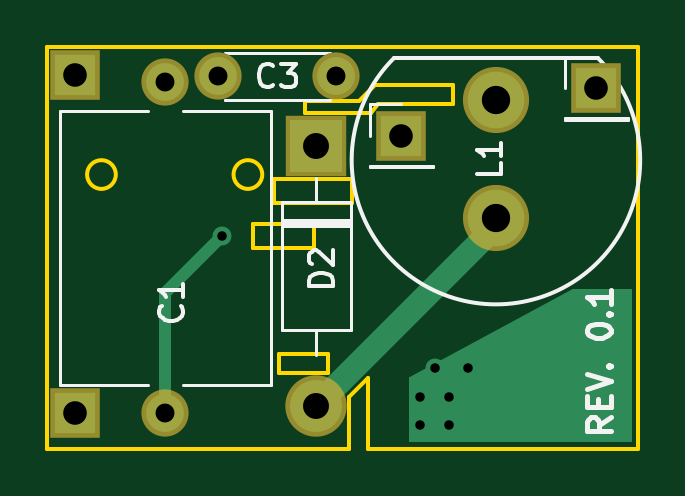
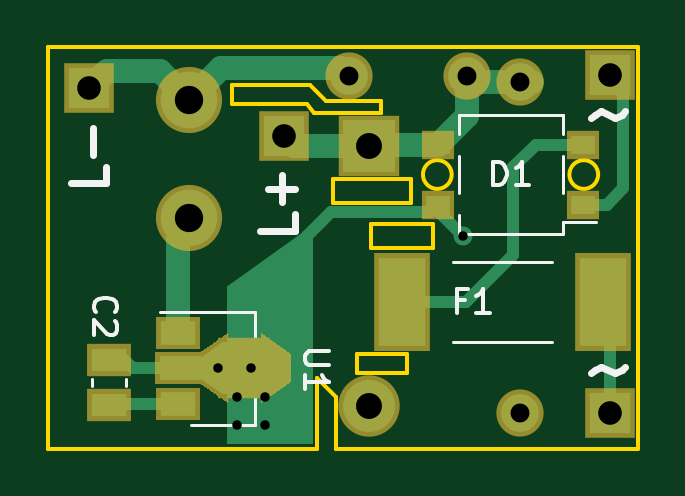
Circuit board: 11 layer files. Board 25.0 x 17.0 mm.
- bottom_copper: buck_led_driver-B.Cu.gbl (5133 bytes)
- bottom_mask: buck_led_driver-B.Mask.gbs (1965 bytes)
- paste: buck_led_driver-B.Paste.gbp (1503 bytes)
- bottom_silk: buck_led_driver-B.SilkS.gbo (5390 bytes)
- outline: buck_led_driver-Edge.Cuts.gm1 (2140 bytes)
- top_copper: buck_led_driver-F.Cu.gtl (1827 bytes)
- top_mask: buck_led_driver-F.Mask.gts (1010 bytes)
- paste: buck_led_driver-F.Paste.gtp (553 bytes)
- top_silk: buck_led_driver-F.SilkS.gto (6596 bytes)
- drill: buck_led_driver-NPTH.drl (170 bytes)
- drill: buck_led_driver-PTH.drl (476 bytes)

=== bottom_copper: buck_led_driver-B.Cu.gbl ===
G04 #@! TF.GenerationSoftware,KiCad,Pcbnew,5.0.0-rc1-44a33f2~62~ubuntu16.04.1*
G04 #@! TF.CreationDate,2018-03-20T18:33:33+02:00*
G04 #@! TF.ProjectId,buck_led_driver,6275636B5F6C65645F6472697665722E,rev?*
G04 #@! TF.SameCoordinates,Original*
G04 #@! TF.FileFunction,Copper,L2,Bot,Signal*
G04 #@! TF.FilePolarity,Positive*
%FSLAX46Y46*%
G04 Gerber Fmt 4.6, Leading zero omitted, Abs format (unit mm)*
G04 Created by KiCad (PCBNEW 5.0.0-rc1-44a33f2~62~ubuntu16.04.1) date Tue Mar 20 18:33:33 2018*
%MOMM*%
%LPD*%
G01*
G04 APERTURE LIST*
%ADD10C,2.400000*%
%ADD11O,2.200000X2.200000*%
%ADD12R,2.200000X2.200000*%
%ADD13C,1.600000*%
%ADD14R,1.700000X1.700000*%
%ADD15R,2.000000X3.750000*%
%ADD16R,1.500000X0.970000*%
%ADD17R,1.000000X0.800000*%
%ADD18C,0.850000*%
%ADD19C,0.100000*%
%ADD20R,1.500000X1.000000*%
%ADD21R,1.800000X1.000000*%
%ADD22R,1.840000X2.200000*%
%ADD23C,1.000000*%
%ADD24C,0.800000*%
%ADD25C,0.500000*%
%ADD26C,1.000000*%
G04 APERTURE END LIST*
D10*
X169000000Y-82250000D03*
X169000000Y-87250000D03*
D11*
X161400000Y-95200000D03*
D12*
X161400000Y-84200000D03*
D13*
X155000000Y-81500000D03*
X155000000Y-95500000D03*
D14*
X151200000Y-81200000D03*
X151200000Y-95500000D03*
D15*
X160005000Y-90800000D03*
X151500000Y-90800000D03*
D16*
X172400000Y-93245000D03*
X172400000Y-95155000D03*
D17*
X152325000Y-86670000D03*
X152325000Y-84130000D03*
X158475000Y-84130000D03*
X158475000Y-86670000D03*
D14*
X165000000Y-83750000D03*
X173250000Y-81750000D03*
D18*
X165333000Y-93600000D03*
D19*
G36*
X164908000Y-93100000D02*
X165758000Y-92500000D01*
X165758000Y-94700000D01*
X164908000Y-94100000D01*
X164908000Y-93100000D01*
X164908000Y-93100000D01*
G37*
D20*
X169480000Y-92100000D03*
D21*
X169333500Y-93600000D03*
D20*
X169480000Y-95100000D03*
D22*
X166666500Y-93600000D03*
D23*
X168076200Y-93600000D03*
D19*
G36*
X168576200Y-94000000D02*
X167576200Y-94700000D01*
X167576200Y-92500000D01*
X168576200Y-93200000D01*
X168576200Y-94000000D01*
X168576200Y-94000000D01*
G37*
D13*
X157250000Y-81250000D03*
X162250000Y-81250000D03*
D24*
X157400000Y-88000000D03*
X166400000Y-93600000D03*
X167000000Y-94800000D03*
X167000000Y-96000000D03*
X165800000Y-96000000D03*
X165800000Y-94800000D03*
X167800000Y-93600000D03*
D25*
X157400000Y-88000000D02*
X158475000Y-86925000D01*
X158475000Y-86925000D02*
X158475000Y-86670000D01*
X164000000Y-88000000D02*
X164000000Y-93250000D01*
X164350000Y-93600000D02*
X166666500Y-93600000D01*
X163000000Y-87000000D02*
X164000000Y-88000000D01*
X158805000Y-87000000D02*
X163000000Y-87000000D01*
X158475000Y-86670000D02*
X158805000Y-87000000D01*
X164000000Y-93250000D02*
X164350000Y-93600000D01*
D26*
X161400000Y-84200000D02*
X164550000Y-84200000D01*
X164550000Y-84200000D02*
X165000000Y-83750000D01*
X158475000Y-84130000D02*
X161330000Y-84130000D01*
X161330000Y-84130000D02*
X161400000Y-84200000D01*
X157250000Y-81250000D02*
X157250000Y-82905000D01*
X157250000Y-82905000D02*
X158475000Y-84130000D01*
X154500000Y-81500000D02*
X157000000Y-81500000D01*
X157000000Y-81500000D02*
X157250000Y-81250000D01*
D25*
X172400000Y-93245000D02*
X171755000Y-93245000D01*
X171755000Y-93245000D02*
X171400000Y-93600000D01*
X171400000Y-93600000D02*
X169333500Y-93600000D01*
X169333500Y-93600000D02*
X168076200Y-93600000D01*
X166666500Y-93600000D02*
X165333000Y-93600000D01*
X169333500Y-93600000D02*
X166666500Y-93600000D01*
X169480000Y-95100000D02*
X172345000Y-95100000D01*
X172345000Y-95100000D02*
X172400000Y-95155000D01*
D26*
X173250000Y-81750000D02*
X172500000Y-81000000D01*
X172500000Y-81000000D02*
X170250000Y-81000000D01*
X170250000Y-81000000D02*
X169000000Y-82250000D01*
X162250000Y-81250000D02*
X162600000Y-80900000D01*
X162600000Y-80900000D02*
X167650000Y-80900000D01*
X167650000Y-80900000D02*
X169000000Y-82250000D01*
D25*
X150625010Y-85970010D02*
X151325000Y-86670000D01*
X151200000Y-81200000D02*
X151200000Y-81300000D01*
X150625010Y-81874990D02*
X150625010Y-85970010D01*
X151200000Y-81300000D02*
X150625010Y-81874990D01*
X151325000Y-86670000D02*
X152325000Y-86670000D01*
X155300000Y-85100000D02*
X154330000Y-84130000D01*
X157300000Y-90800000D02*
X155300000Y-88800000D01*
X160005000Y-90800000D02*
X157300000Y-90800000D01*
X155300000Y-88800000D02*
X155300000Y-85100000D01*
X154330000Y-84130000D02*
X152325000Y-84130000D01*
D26*
X169480000Y-92100000D02*
X169480000Y-87730000D01*
X169480000Y-87730000D02*
X169000000Y-87250000D01*
D25*
X151200000Y-95500000D02*
X151200000Y-91100000D01*
X151200000Y-91100000D02*
X151500000Y-90800000D01*
D19*
G36*
X167350000Y-90168589D02*
X167350000Y-96775000D01*
X163825000Y-96775000D01*
X163825000Y-94011037D01*
X163826087Y-94000000D01*
X163825000Y-93988963D01*
X163825000Y-93988953D01*
X163821744Y-93955892D01*
X163808878Y-93913480D01*
X163800000Y-93896870D01*
X163800000Y-87850000D01*
X164103976Y-87850000D01*
X167350000Y-90168589D01*
X167350000Y-90168589D01*
G37*
X167350000Y-90168589D02*
X167350000Y-96775000D01*
X163825000Y-96775000D01*
X163825000Y-94011037D01*
X163826087Y-94000000D01*
X163825000Y-93988963D01*
X163825000Y-93988953D01*
X163821744Y-93955892D01*
X163808878Y-93913480D01*
X163800000Y-93896870D01*
X163800000Y-87850000D01*
X164103976Y-87850000D01*
X167350000Y-90168589D01*
M02*

=== bottom_mask: buck_led_driver-B.Mask.gbs ===
G04 #@! TF.GenerationSoftware,KiCad,Pcbnew,5.0.0-rc1-44a33f2~62~ubuntu16.04.1*
G04 #@! TF.CreationDate,2018-03-20T18:33:33+02:00*
G04 #@! TF.ProjectId,buck_led_driver,6275636B5F6C65645F6472697665722E,rev?*
G04 #@! TF.SameCoordinates,Original*
G04 #@! TF.FileFunction,Soldermask,Bot*
G04 #@! TF.FilePolarity,Negative*
%FSLAX46Y46*%
G04 Gerber Fmt 4.6, Leading zero omitted, Abs format (unit mm)*
G04 Created by KiCad (PCBNEW 5.0.0-rc1-44a33f2~62~ubuntu16.04.1) date Tue Mar 20 18:33:33 2018*
%MOMM*%
%LPD*%
G01*
G04 APERTURE LIST*
%ADD10C,2.800000*%
%ADD11O,2.600000X2.600000*%
%ADD12R,2.600000X2.600000*%
%ADD13C,2.000000*%
%ADD14R,2.100000X2.100000*%
%ADD15R,2.400000X4.150000*%
%ADD16R,1.900000X1.370000*%
%ADD17R,1.400000X1.200000*%
%ADD18C,1.250000*%
%ADD19C,0.100000*%
%ADD20R,1.900000X1.400000*%
%ADD21R,2.200000X1.400000*%
%ADD22R,2.240000X2.600000*%
%ADD23C,1.400000*%
G04 APERTURE END LIST*
D10*
X169000000Y-82250000D03*
X169000000Y-87250000D03*
D11*
X161400000Y-95200000D03*
D12*
X161400000Y-84200000D03*
D13*
X155000000Y-81500000D03*
X155000000Y-95500000D03*
D14*
X151200000Y-81200000D03*
X151200000Y-95500000D03*
D15*
X160005000Y-90800000D03*
X151500000Y-90800000D03*
D16*
X172400000Y-93245000D03*
X172400000Y-95155000D03*
D17*
X152325000Y-86670000D03*
X152325000Y-84130000D03*
X158475000Y-84130000D03*
X158475000Y-86670000D03*
D14*
X165000000Y-83750000D03*
X173250000Y-81750000D03*
D18*
X165333000Y-93600000D03*
D19*
G36*
X164708000Y-92996368D02*
X165958000Y-92114016D01*
X165958000Y-95085984D01*
X164708000Y-94203632D01*
X164708000Y-92996368D01*
X164708000Y-92996368D01*
G37*
D20*
X169480000Y-92100000D03*
D21*
X169333500Y-93600000D03*
D20*
X169480000Y-95100000D03*
D22*
X166666500Y-93600000D03*
D23*
X168076200Y-93600000D03*
D19*
G36*
X168776200Y-94104131D02*
X167376200Y-95084131D01*
X167376200Y-92115869D01*
X168776200Y-93095869D01*
X168776200Y-94104131D01*
X168776200Y-94104131D01*
G37*
D13*
X157250000Y-81250000D03*
X162250000Y-81250000D03*
M02*

=== paste: buck_led_driver-B.Paste.gbp ===
G04 #@! TF.GenerationSoftware,KiCad,Pcbnew,5.0.0-rc1-44a33f2~62~ubuntu16.04.1*
G04 #@! TF.CreationDate,2018-03-20T18:33:33+02:00*
G04 #@! TF.ProjectId,buck_led_driver,6275636B5F6C65645F6472697665722E,rev?*
G04 #@! TF.SameCoordinates,Original*
G04 #@! TF.FileFunction,Paste,Bot*
G04 #@! TF.FilePolarity,Positive*
%FSLAX46Y46*%
G04 Gerber Fmt 4.6, Leading zero omitted, Abs format (unit mm)*
G04 Created by KiCad (PCBNEW 5.0.0-rc1-44a33f2~62~ubuntu16.04.1) date Tue Mar 20 18:33:33 2018*
%MOMM*%
%LPD*%
G01*
G04 APERTURE LIST*
%ADD10R,2.000000X3.750000*%
%ADD11R,1.500000X0.970000*%
%ADD12R,1.000000X0.800000*%
%ADD13C,0.850000*%
%ADD14C,0.100000*%
%ADD15R,1.500000X1.000000*%
%ADD16R,1.800000X1.000000*%
%ADD17R,1.840000X2.200000*%
%ADD18C,1.000000*%
G04 APERTURE END LIST*
D10*
X160005000Y-90800000D03*
X151500000Y-90800000D03*
D11*
X172400000Y-93245000D03*
X172400000Y-95155000D03*
D12*
X152325000Y-86670000D03*
X152325000Y-84130000D03*
X158475000Y-84130000D03*
X158475000Y-86670000D03*
D13*
X165333000Y-93600000D03*
D14*
G36*
X164908000Y-93100000D02*
X165758000Y-92500000D01*
X165758000Y-94700000D01*
X164908000Y-94100000D01*
X164908000Y-93100000D01*
X164908000Y-93100000D01*
G37*
D15*
X169480000Y-92100000D03*
D16*
X169333500Y-93600000D03*
D15*
X169480000Y-95100000D03*
D17*
X166666500Y-93600000D03*
D18*
X168076200Y-93600000D03*
D14*
G36*
X168576200Y-94000000D02*
X167576200Y-94700000D01*
X167576200Y-92500000D01*
X168576200Y-93200000D01*
X168576200Y-94000000D01*
X168576200Y-94000000D01*
G37*
M02*

=== bottom_silk: buck_led_driver-B.SilkS.gbo ===
G04 #@! TF.GenerationSoftware,KiCad,Pcbnew,5.0.0-rc1-44a33f2~62~ubuntu16.04.1*
G04 #@! TF.CreationDate,2018-03-20T18:33:33+02:00*
G04 #@! TF.ProjectId,buck_led_driver,6275636B5F6C65645F6472697665722E,rev?*
G04 #@! TF.SameCoordinates,Original*
G04 #@! TF.FileFunction,Legend,Bot*
G04 #@! TF.FilePolarity,Positive*
%FSLAX46Y46*%
G04 Gerber Fmt 4.6, Leading zero omitted, Abs format (unit mm)*
G04 Created by KiCad (PCBNEW 5.0.0-rc1-44a33f2~62~ubuntu16.04.1) date Tue Mar 20 18:33:33 2018*
%MOMM*%
%LPD*%
G01*
G04 APERTURE LIST*
%ADD10C,0.300000*%
%ADD11C,0.120000*%
%ADD12C,0.150000*%
%ADD13C,2.800000*%
%ADD14O,2.600000X2.600000*%
%ADD15R,2.600000X2.600000*%
%ADD16C,2.000000*%
%ADD17R,2.100000X2.100000*%
%ADD18R,2.400000X4.150000*%
%ADD19R,1.900000X1.370000*%
%ADD20R,1.400000X1.200000*%
%ADD21C,1.250000*%
%ADD22C,0.100000*%
%ADD23R,1.900000X1.400000*%
%ADD24R,2.200000X1.400000*%
%ADD25R,2.240000X2.600000*%
%ADD26C,1.400000*%
G04 APERTURE END LIST*
D10*
X151985714Y-83014285D02*
X151842857Y-82871428D01*
X151557142Y-82728571D01*
X150985714Y-83014285D01*
X150700000Y-82871428D01*
X150557142Y-82728571D01*
X151985714Y-93814285D02*
X151842857Y-93671428D01*
X151557142Y-93528571D01*
X150985714Y-93814285D01*
X150700000Y-93671428D01*
X150557142Y-93528571D01*
X172521428Y-85064285D02*
X172521428Y-85778571D01*
X174021428Y-85778571D01*
X173092857Y-84564285D02*
X173092857Y-83421428D01*
X164521428Y-87064285D02*
X164521428Y-87778571D01*
X166021428Y-87778571D01*
X165092857Y-86564285D02*
X165092857Y-85421428D01*
X164521428Y-85992857D02*
X165664285Y-85992857D01*
D11*
X157850000Y-89090000D02*
X153650000Y-89090000D01*
X157850000Y-92510000D02*
X153650000Y-92510000D01*
X171690000Y-94050000D02*
X171690000Y-94350000D01*
X173110000Y-94050000D02*
X173110000Y-94350000D01*
X153200000Y-87900000D02*
X153200000Y-87400000D01*
X153200000Y-87400000D02*
X151800000Y-87400000D01*
X157600000Y-86200000D02*
X157600000Y-84600000D01*
X153200000Y-86200000D02*
X153200000Y-84600000D01*
X157600000Y-87100000D02*
X157600000Y-87900000D01*
X157600000Y-87900000D02*
X153200000Y-87900000D01*
X157600000Y-83700000D02*
X157600000Y-82900000D01*
X157600000Y-82900000D02*
X153200000Y-82900000D01*
X153200000Y-82900000D02*
X153200000Y-83700000D01*
X166220000Y-94800000D02*
X166220000Y-96000000D01*
X166220000Y-96000000D02*
X168920000Y-96000000D01*
X170220000Y-91200000D02*
X166220000Y-91200000D01*
X166220000Y-91200000D02*
X166220000Y-92400000D01*
D12*
X157333333Y-90728571D02*
X157666666Y-90728571D01*
X157666666Y-91252380D02*
X157666666Y-90252380D01*
X157190476Y-90252380D01*
X156285714Y-91252380D02*
X156857142Y-91252380D01*
X156571428Y-91252380D02*
X156571428Y-90252380D01*
X156666666Y-90395238D01*
X156761904Y-90490476D01*
X156857142Y-90538095D01*
X172957142Y-91233333D02*
X173004761Y-91185714D01*
X173052380Y-91042857D01*
X173052380Y-90947619D01*
X173004761Y-90804761D01*
X172909523Y-90709523D01*
X172814285Y-90661904D01*
X172623809Y-90614285D01*
X172480952Y-90614285D01*
X172290476Y-90661904D01*
X172195238Y-90709523D01*
X172100000Y-90804761D01*
X172052380Y-90947619D01*
X172052380Y-91042857D01*
X172100000Y-91185714D01*
X172147619Y-91233333D01*
X172147619Y-91614285D02*
X172100000Y-91661904D01*
X172052380Y-91757142D01*
X172052380Y-91995238D01*
X172100000Y-92090476D01*
X172147619Y-92138095D01*
X172242857Y-92185714D01*
X172338095Y-92185714D01*
X172480952Y-92138095D01*
X173052380Y-91566666D01*
X173052380Y-92185714D01*
X156138095Y-85852380D02*
X156138095Y-84852380D01*
X155900000Y-84852380D01*
X155757142Y-84900000D01*
X155661904Y-84995238D01*
X155614285Y-85090476D01*
X155566666Y-85280952D01*
X155566666Y-85423809D01*
X155614285Y-85614285D01*
X155661904Y-85709523D01*
X155757142Y-85804761D01*
X155900000Y-85852380D01*
X156138095Y-85852380D01*
X154614285Y-85852380D02*
X155185714Y-85852380D01*
X154900000Y-85852380D02*
X154900000Y-84852380D01*
X154995238Y-84995238D01*
X155090476Y-85090476D01*
X155185714Y-85138095D01*
X163102380Y-92888095D02*
X163911904Y-92888095D01*
X164007142Y-92935714D01*
X164054761Y-92983333D01*
X164102380Y-93078571D01*
X164102380Y-93269047D01*
X164054761Y-93364285D01*
X164007142Y-93411904D01*
X163911904Y-93459523D01*
X163102380Y-93459523D01*
X164102380Y-94459523D02*
X164102380Y-93888095D01*
X164102380Y-94173809D02*
X163102380Y-94173809D01*
X163245238Y-94078571D01*
X163340476Y-93983333D01*
X163388095Y-93888095D01*
%LPC*%
D13*
X169000000Y-82250000D03*
X169000000Y-87250000D03*
D14*
X161400000Y-95200000D03*
D15*
X161400000Y-84200000D03*
D16*
X155000000Y-81500000D03*
X155000000Y-95500000D03*
D17*
X151200000Y-81200000D03*
X151200000Y-95500000D03*
D18*
X160005000Y-90800000D03*
X151500000Y-90800000D03*
D19*
X172400000Y-93245000D03*
X172400000Y-95155000D03*
D20*
X152325000Y-86670000D03*
X152325000Y-84130000D03*
X158475000Y-84130000D03*
X158475000Y-86670000D03*
D17*
X165000000Y-83750000D03*
X173250000Y-81750000D03*
D21*
X165333000Y-93600000D03*
D22*
G36*
X164708000Y-92996368D02*
X165958000Y-92114016D01*
X165958000Y-95085984D01*
X164708000Y-94203632D01*
X164708000Y-92996368D01*
X164708000Y-92996368D01*
G37*
D23*
X169480000Y-92100000D03*
D24*
X169333500Y-93600000D03*
D23*
X169480000Y-95100000D03*
D25*
X166666500Y-93600000D03*
D26*
X168076200Y-93600000D03*
D22*
G36*
X168776200Y-94104131D02*
X167376200Y-95084131D01*
X167376200Y-92115869D01*
X168776200Y-93095869D01*
X168776200Y-94104131D01*
X168776200Y-94104131D01*
G37*
D16*
X157250000Y-81250000D03*
X162250000Y-81250000D03*
M02*

=== outline: buck_led_driver-Edge.Cuts.gm1 ===
G04 #@! TF.GenerationSoftware,KiCad,Pcbnew,5.0.0-rc1-44a33f2~62~ubuntu16.04.1*
G04 #@! TF.CreationDate,2018-03-20T18:33:33+02:00*
G04 #@! TF.ProjectId,buck_led_driver,6275636B5F6C65645F6472697665722E,rev?*
G04 #@! TF.SameCoordinates,Original*
G04 #@! TF.FileFunction,Profile,NP*
%FSLAX46Y46*%
G04 Gerber Fmt 4.6, Leading zero omitted, Abs format (unit mm)*
G04 Created by KiCad (PCBNEW 5.0.0-rc1-44a33f2~62~ubuntu16.04.1) date Tue Mar 20 18:33:33 2018*
%MOMM*%
%LPD*%
G01*
G04 APERTURE LIST*
%ADD10C,0.150000*%
G04 APERTURE END LIST*
D10*
X163600000Y-97000000D02*
X175000000Y-97000000D01*
X162800000Y-97000000D02*
X162800000Y-94800000D01*
X162800000Y-94800000D02*
X163600000Y-94000000D01*
X163600000Y-94000000D02*
X163600000Y-97000000D01*
X161900000Y-93000000D02*
X161900000Y-93800000D01*
X159800000Y-93800000D02*
X159800000Y-93000000D01*
X159800000Y-93000000D02*
X161900000Y-93000000D01*
X161900000Y-93800000D02*
X159800000Y-93800000D01*
X159108276Y-85400000D02*
G75*
G03X159108276Y-85400000I-608276J0D01*
G01*
X164000000Y-82400000D02*
X163700000Y-82800000D01*
X167200000Y-82400000D02*
X164000000Y-82400000D01*
X167200000Y-81600000D02*
X167200000Y-82400000D01*
X164500000Y-81600000D02*
X167200000Y-81600000D01*
X163900000Y-81600000D02*
X164500000Y-81600000D01*
X163200000Y-82300000D02*
X163900000Y-81600000D01*
X160900000Y-82800000D02*
X160900000Y-82300000D01*
X160900000Y-82300000D02*
X163200000Y-82300000D01*
X163700000Y-82800000D02*
X160900000Y-82800000D01*
X162900000Y-86600000D02*
X159600000Y-86600000D01*
X159600000Y-85600000D02*
X162900000Y-85600000D01*
X159600000Y-86600000D02*
X159600000Y-85600000D01*
X162900000Y-85600000D02*
X162900000Y-86600000D01*
X158700000Y-88500000D02*
X158700000Y-87500000D01*
X161300000Y-88500000D02*
X158700000Y-88500000D01*
X161300000Y-87500000D02*
X161300000Y-88500000D01*
X158700000Y-87500000D02*
X161300000Y-87500000D01*
X152908276Y-85400000D02*
G75*
G03X152908276Y-85400000I-608276J0D01*
G01*
X175000000Y-97000000D02*
X175000000Y-80000000D01*
X150000000Y-97000000D02*
X150000000Y-80000000D01*
X162800390Y-97000000D02*
X150000000Y-97000000D01*
X150000000Y-80000000D02*
X175000000Y-80000000D01*
M02*

=== top_copper: buck_led_driver-F.Cu.gtl ===
G04 #@! TF.GenerationSoftware,KiCad,Pcbnew,5.0.0-rc1-44a33f2~62~ubuntu16.04.1*
G04 #@! TF.CreationDate,2018-03-20T18:33:33+02:00*
G04 #@! TF.ProjectId,buck_led_driver,6275636B5F6C65645F6472697665722E,rev?*
G04 #@! TF.SameCoordinates,Original*
G04 #@! TF.FileFunction,Copper,L1,Top,Signal*
G04 #@! TF.FilePolarity,Positive*
%FSLAX46Y46*%
G04 Gerber Fmt 4.6, Leading zero omitted, Abs format (unit mm)*
G04 Created by KiCad (PCBNEW 5.0.0-rc1-44a33f2~62~ubuntu16.04.1) date Tue Mar 20 18:33:33 2018*
%MOMM*%
%LPD*%
G01*
G04 APERTURE LIST*
%ADD10C,2.400000*%
%ADD11O,2.200000X2.200000*%
%ADD12R,2.200000X2.200000*%
%ADD13C,1.600000*%
%ADD14R,1.700000X1.700000*%
%ADD15C,0.800000*%
%ADD16C,0.500000*%
%ADD17C,1.000000*%
%ADD18C,0.100000*%
G04 APERTURE END LIST*
D10*
X169000000Y-82250000D03*
X169000000Y-87250000D03*
D11*
X161400000Y-95200000D03*
D12*
X161400000Y-84200000D03*
D13*
X155000000Y-81500000D03*
X155000000Y-95500000D03*
D14*
X151200000Y-81200000D03*
X151200000Y-95500000D03*
X165000000Y-83750000D03*
X173250000Y-81750000D03*
D13*
X157250000Y-81250000D03*
X162250000Y-81250000D03*
D15*
X157400000Y-88000000D03*
X166400000Y-93600000D03*
X167000000Y-94800000D03*
X167000000Y-96000000D03*
X165800000Y-96000000D03*
X165800000Y-94800000D03*
X167800000Y-93600000D03*
D16*
X155000000Y-95500000D02*
X155000000Y-90400000D01*
X155000000Y-90400000D02*
X157400000Y-88000000D01*
D17*
X161400000Y-95200000D02*
X169000000Y-87600000D01*
D16*
X169000000Y-87600000D02*
X169000000Y-87250000D01*
D18*
G36*
X174700000Y-96700000D02*
X165371515Y-96700000D01*
X165381893Y-94004562D01*
X172263328Y-90300000D01*
X174700000Y-90300000D01*
X174700000Y-96700000D01*
X174700000Y-96700000D01*
G37*
X174700000Y-96700000D02*
X165371515Y-96700000D01*
X165381893Y-94004562D01*
X172263328Y-90300000D01*
X174700000Y-90300000D01*
X174700000Y-96700000D01*
M02*

=== top_mask: buck_led_driver-F.Mask.gts ===
G04 #@! TF.GenerationSoftware,KiCad,Pcbnew,5.0.0-rc1-44a33f2~62~ubuntu16.04.1*
G04 #@! TF.CreationDate,2018-03-20T18:33:33+02:00*
G04 #@! TF.ProjectId,buck_led_driver,6275636B5F6C65645F6472697665722E,rev?*
G04 #@! TF.SameCoordinates,Original*
G04 #@! TF.FileFunction,Soldermask,Top*
G04 #@! TF.FilePolarity,Negative*
%FSLAX46Y46*%
G04 Gerber Fmt 4.6, Leading zero omitted, Abs format (unit mm)*
G04 Created by KiCad (PCBNEW 5.0.0-rc1-44a33f2~62~ubuntu16.04.1) date Tue Mar 20 18:33:33 2018*
%MOMM*%
%LPD*%
G01*
G04 APERTURE LIST*
%ADD10C,2.800000*%
%ADD11O,2.600000X2.600000*%
%ADD12R,2.600000X2.600000*%
%ADD13C,2.000000*%
%ADD14R,2.100000X2.100000*%
G04 APERTURE END LIST*
D10*
X169000000Y-82250000D03*
X169000000Y-87250000D03*
D11*
X161400000Y-95200000D03*
D12*
X161400000Y-84200000D03*
D13*
X155000000Y-81500000D03*
X155000000Y-95500000D03*
D14*
X151200000Y-81200000D03*
X151200000Y-95500000D03*
X165000000Y-83750000D03*
X173250000Y-81750000D03*
D13*
X157250000Y-81250000D03*
X162250000Y-81250000D03*
M02*

=== paste: buck_led_driver-F.Paste.gtp ===
G04 #@! TF.GenerationSoftware,KiCad,Pcbnew,5.0.0-rc1-44a33f2~62~ubuntu16.04.1*
G04 #@! TF.CreationDate,2018-03-20T18:33:33+02:00*
G04 #@! TF.ProjectId,buck_led_driver,6275636B5F6C65645F6472697665722E,rev?*
G04 #@! TF.SameCoordinates,Original*
G04 #@! TF.FileFunction,Paste,Top*
G04 #@! TF.FilePolarity,Positive*
%FSLAX46Y46*%
G04 Gerber Fmt 4.6, Leading zero omitted, Abs format (unit mm)*
G04 Created by KiCad (PCBNEW 5.0.0-rc1-44a33f2~62~ubuntu16.04.1) date Tue Mar 20 18:33:33 2018*
%MOMM*%
%LPD*%
G01*
G04 APERTURE LIST*
G04 APERTURE END LIST*
M02*

=== top_silk: buck_led_driver-F.SilkS.gto ===
G04 #@! TF.GenerationSoftware,KiCad,Pcbnew,5.0.0-rc1-44a33f2~62~ubuntu16.04.1*
G04 #@! TF.CreationDate,2018-03-20T18:33:33+02:00*
G04 #@! TF.ProjectId,buck_led_driver,6275636B5F6C65645F6472697665722E,rev?*
G04 #@! TF.SameCoordinates,Original*
G04 #@! TF.FileFunction,Legend,Top*
G04 #@! TF.FilePolarity,Positive*
%FSLAX46Y46*%
G04 Gerber Fmt 4.6, Leading zero omitted, Abs format (unit mm)*
G04 Created by KiCad (PCBNEW 5.0.0-rc1-44a33f2~62~ubuntu16.04.1) date Tue Mar 20 18:33:33 2018*
%MOMM*%
%LPD*%
G01*
G04 APERTURE LIST*
%ADD10C,0.200000*%
%ADD11C,0.150000*%
%ADD12C,0.120000*%
%ADD13C,2.800000*%
%ADD14O,2.600000X2.600000*%
%ADD15R,2.600000X2.600000*%
%ADD16C,2.000000*%
%ADD17R,2.100000X2.100000*%
G04 APERTURE END LIST*
D10*
X173852380Y-95680952D02*
X173376190Y-96014285D01*
X173852380Y-96252380D02*
X172852380Y-96252380D01*
X172852380Y-95871428D01*
X172900000Y-95776190D01*
X172947619Y-95728571D01*
X173042857Y-95680952D01*
X173185714Y-95680952D01*
X173280952Y-95728571D01*
X173328571Y-95776190D01*
X173376190Y-95871428D01*
X173376190Y-96252380D01*
X173328571Y-95252380D02*
X173328571Y-94919047D01*
X173852380Y-94776190D02*
X173852380Y-95252380D01*
X172852380Y-95252380D01*
X172852380Y-94776190D01*
X172852380Y-94490476D02*
X173852380Y-94157142D01*
X172852380Y-93823809D01*
X173757142Y-93490476D02*
X173804761Y-93442857D01*
X173852380Y-93490476D01*
X173804761Y-93538095D01*
X173757142Y-93490476D01*
X173852380Y-93490476D01*
X172852380Y-92061904D02*
X172852380Y-91966666D01*
X172900000Y-91871428D01*
X172947619Y-91823809D01*
X173042857Y-91776190D01*
X173233333Y-91728571D01*
X173471428Y-91728571D01*
X173661904Y-91776190D01*
X173757142Y-91823809D01*
X173804761Y-91871428D01*
X173852380Y-91966666D01*
X173852380Y-92061904D01*
X173804761Y-92157142D01*
X173757142Y-92204761D01*
X173661904Y-92252380D01*
X173471428Y-92300000D01*
X173233333Y-92300000D01*
X173042857Y-92252380D01*
X172947619Y-92204761D01*
X172900000Y-92157142D01*
X172852380Y-92061904D01*
X173757142Y-91300000D02*
X173804761Y-91252380D01*
X173852380Y-91300000D01*
X173804761Y-91347619D01*
X173757142Y-91300000D01*
X173852380Y-91300000D01*
X173852380Y-90300000D02*
X173852380Y-90871428D01*
X173852380Y-90585714D02*
X172852380Y-90585714D01*
X172995238Y-90680952D01*
X173090476Y-90776190D01*
X173138095Y-90871428D01*
D11*
X173318000Y-80472000D02*
X164682000Y-80472000D01*
X173318000Y-80472000D02*
G75*
G02X164682000Y-80472000I-4318000J-4318000D01*
G01*
D12*
X162870000Y-87340000D02*
X159930000Y-87340000D01*
X162870000Y-87580000D02*
X159930000Y-87580000D01*
X162870000Y-87460000D02*
X159930000Y-87460000D01*
X161400000Y-93020000D02*
X161400000Y-92000000D01*
X161400000Y-85540000D02*
X161400000Y-86560000D01*
X162870000Y-92000000D02*
X162870000Y-86560000D01*
X159930000Y-92000000D02*
X162870000Y-92000000D01*
X159930000Y-86560000D02*
X159930000Y-92000000D01*
X162870000Y-86560000D02*
X159930000Y-86560000D01*
X159460000Y-82690000D02*
X159460000Y-94310000D01*
X150540000Y-82690000D02*
X150540000Y-94310000D01*
X159460000Y-82690000D02*
X155750000Y-82690000D01*
X154250000Y-82690000D02*
X150540000Y-82690000D01*
X159460000Y-94310000D02*
X155750000Y-94310000D01*
X154250000Y-94310000D02*
X150540000Y-94310000D01*
X163670000Y-85080000D02*
X166330000Y-85080000D01*
X163670000Y-85020000D02*
X163670000Y-85080000D01*
X166330000Y-85020000D02*
X166330000Y-85080000D01*
X163670000Y-85020000D02*
X166330000Y-85020000D01*
X163670000Y-83750000D02*
X163670000Y-82420000D01*
X163670000Y-82420000D02*
X165000000Y-82420000D01*
X171920000Y-80420000D02*
X173250000Y-80420000D01*
X171920000Y-81750000D02*
X171920000Y-80420000D01*
X171920000Y-83020000D02*
X174580000Y-83020000D01*
X174580000Y-83020000D02*
X174580000Y-83080000D01*
X171920000Y-83020000D02*
X171920000Y-83080000D01*
X171920000Y-83080000D02*
X174580000Y-83080000D01*
X157540000Y-80240000D02*
X161960000Y-80240000D01*
X157540000Y-82260000D02*
X161960000Y-82260000D01*
X157540000Y-80240000D02*
X157540000Y-80254000D01*
X157540000Y-82246000D02*
X157540000Y-82260000D01*
X161960000Y-80240000D02*
X161960000Y-80254000D01*
X161960000Y-82246000D02*
X161960000Y-82260000D01*
D11*
X169202380Y-84916666D02*
X169202380Y-85392857D01*
X168202380Y-85392857D01*
X169202380Y-84059523D02*
X169202380Y-84630952D01*
X169202380Y-84345238D02*
X168202380Y-84345238D01*
X168345238Y-84440476D01*
X168440476Y-84535714D01*
X168488095Y-84630952D01*
X162102380Y-90138095D02*
X161102380Y-90138095D01*
X161102380Y-89900000D01*
X161150000Y-89757142D01*
X161245238Y-89661904D01*
X161340476Y-89614285D01*
X161530952Y-89566666D01*
X161673809Y-89566666D01*
X161864285Y-89614285D01*
X161959523Y-89661904D01*
X162054761Y-89757142D01*
X162102380Y-89900000D01*
X162102380Y-90138095D01*
X161197619Y-89185714D02*
X161150000Y-89138095D01*
X161102380Y-89042857D01*
X161102380Y-88804761D01*
X161150000Y-88709523D01*
X161197619Y-88661904D01*
X161292857Y-88614285D01*
X161388095Y-88614285D01*
X161530952Y-88661904D01*
X162102380Y-89233333D01*
X162102380Y-88614285D01*
X155657142Y-90966666D02*
X155704761Y-91014285D01*
X155752380Y-91157142D01*
X155752380Y-91252380D01*
X155704761Y-91395238D01*
X155609523Y-91490476D01*
X155514285Y-91538095D01*
X155323809Y-91585714D01*
X155180952Y-91585714D01*
X154990476Y-91538095D01*
X154895238Y-91490476D01*
X154800000Y-91395238D01*
X154752380Y-91252380D01*
X154752380Y-91157142D01*
X154800000Y-91014285D01*
X154847619Y-90966666D01*
X155752380Y-90014285D02*
X155752380Y-90585714D01*
X155752380Y-90300000D02*
X154752380Y-90300000D01*
X154895238Y-90395238D01*
X154990476Y-90490476D01*
X155038095Y-90585714D01*
X159583333Y-81607142D02*
X159535714Y-81654761D01*
X159392857Y-81702380D01*
X159297619Y-81702380D01*
X159154761Y-81654761D01*
X159059523Y-81559523D01*
X159011904Y-81464285D01*
X158964285Y-81273809D01*
X158964285Y-81130952D01*
X159011904Y-80940476D01*
X159059523Y-80845238D01*
X159154761Y-80750000D01*
X159297619Y-80702380D01*
X159392857Y-80702380D01*
X159535714Y-80750000D01*
X159583333Y-80797619D01*
X159916666Y-80702380D02*
X160535714Y-80702380D01*
X160202380Y-81083333D01*
X160345238Y-81083333D01*
X160440476Y-81130952D01*
X160488095Y-81178571D01*
X160535714Y-81273809D01*
X160535714Y-81511904D01*
X160488095Y-81607142D01*
X160440476Y-81654761D01*
X160345238Y-81702380D01*
X160059523Y-81702380D01*
X159964285Y-81654761D01*
X159916666Y-81607142D01*
%LPC*%
D13*
X169000000Y-82250000D03*
X169000000Y-87250000D03*
D14*
X161400000Y-95200000D03*
D15*
X161400000Y-84200000D03*
D16*
X155000000Y-81500000D03*
X155000000Y-95500000D03*
D17*
X151200000Y-81200000D03*
X151200000Y-95500000D03*
X165000000Y-83750000D03*
X173250000Y-81750000D03*
D16*
X157250000Y-81250000D03*
X162250000Y-81250000D03*
M02*

=== drill: buck_led_driver-NPTH.drl ===
M48
;DRILL file {KiCad 5.0.0-rc1-44a33f2~62~ubuntu16.04.1} date Tue Mar 20 18:33:35 2018
;FORMAT={-:-/ absolute / metric / decimal}
FMAT,2
METRIC,TZ
%
G90
G05
M71
T0
M30

=== drill: buck_led_driver-PTH.drl ===
M48
;DRILL file {KiCad 5.0.0-rc1-44a33f2~62~ubuntu16.04.1} date Tue Mar 20 18:33:35 2018
;FORMAT={-:-/ absolute / metric / decimal}
FMAT,2
METRIC,TZ
T1C0.400
T2C0.800
T3C1.000
T4C1.100
T5C1.200
%
G90
G05
M71
T1
X157.4Y-88.
X165.8Y-94.8
X165.8Y-96.
X166.4Y-93.6
X167.Y-94.8
X167.Y-96.
X167.8Y-93.6
T2
X155.Y-81.5
X155.Y-95.5
X157.25Y-81.25
X162.25Y-81.25
T3
X151.2Y-81.2
X151.2Y-95.5
X173.25Y-81.75
X165.Y-83.75
T4
X161.4Y-84.2
X161.4Y-95.2
T5
X169.Y-82.25
X169.Y-87.25
T0
M30

